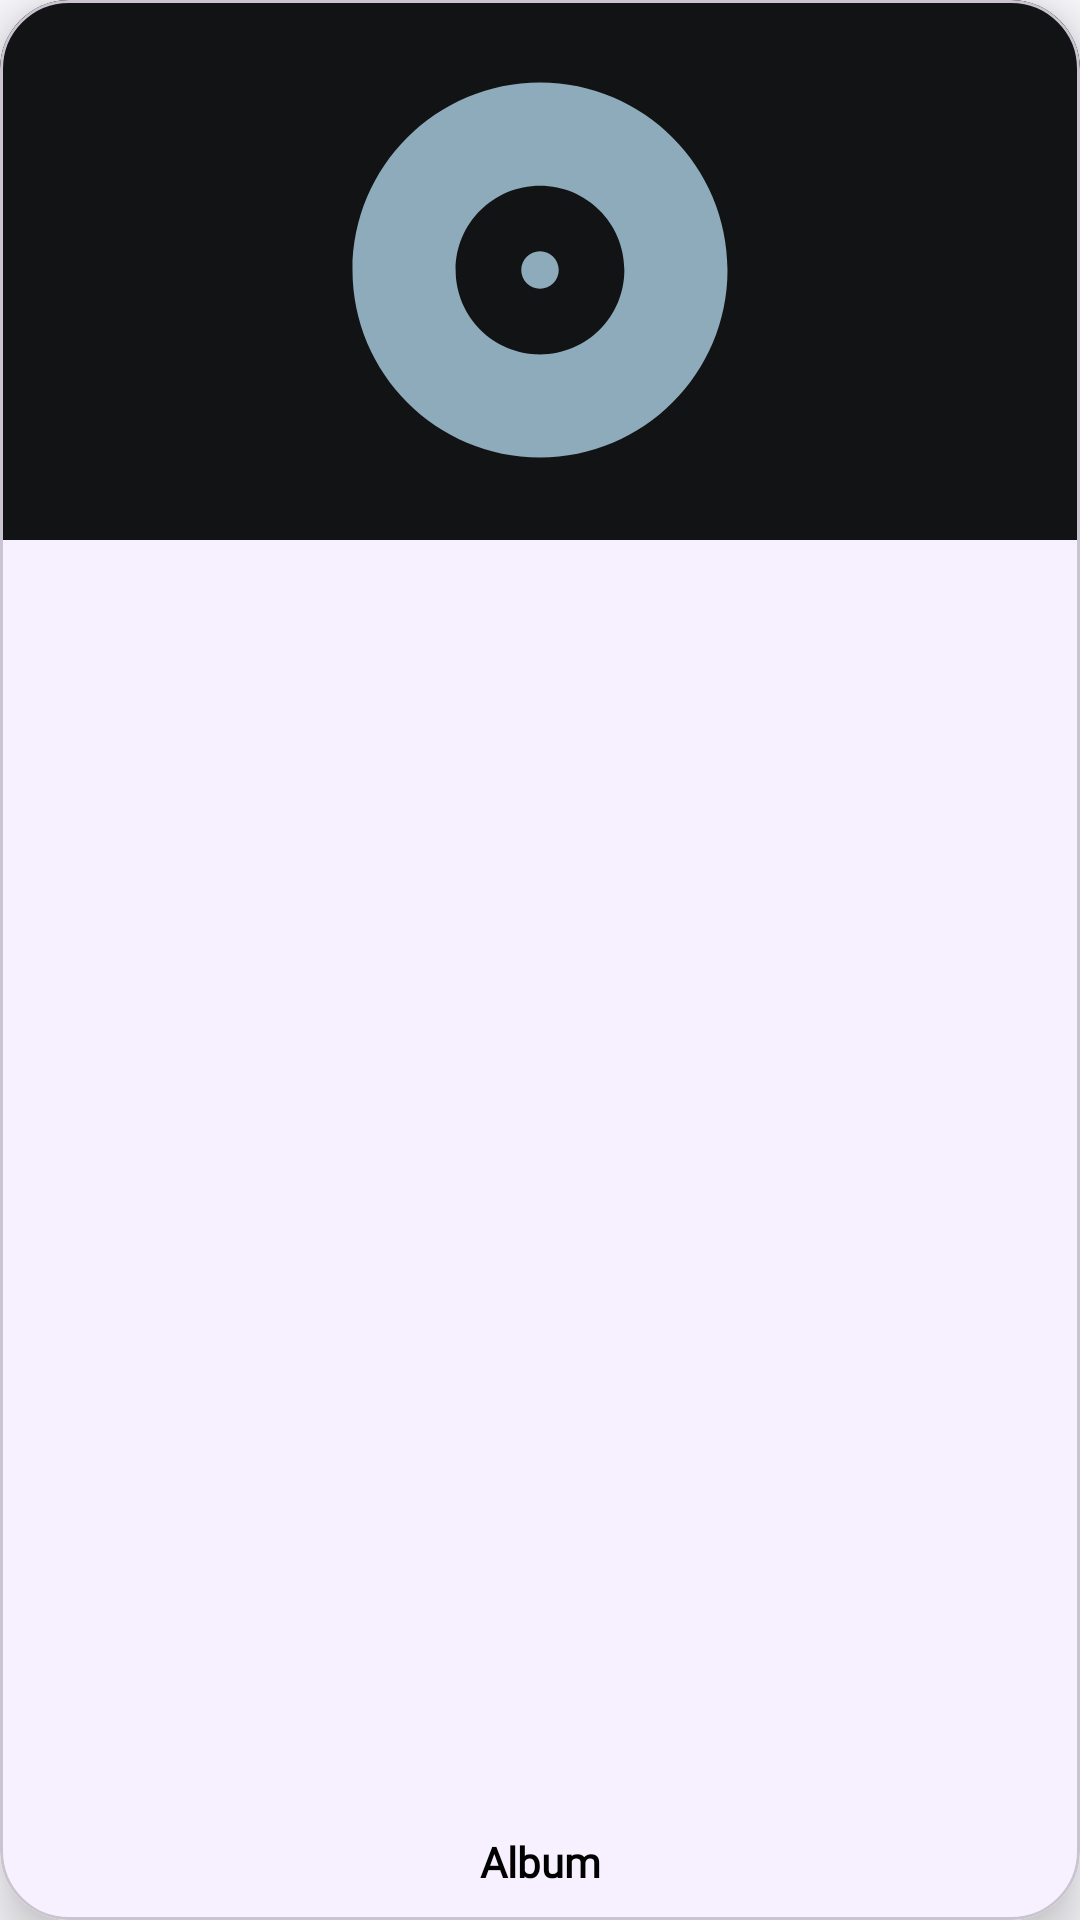

Write the Android layout XML for this screen, with the resource values it uses.
<!-- AndroidManifest.xml: application theme Theme.VirtualMusicPlayer -->
<!-- res/layout/album_item.xml -->
<?xml version="1.0" encoding="utf-8"?>
<com.google.android.material.card.MaterialCardView xmlns:android="http://schemas.android.com/apk/res/android"
    xmlns:app="http://schemas.android.com/apk/res-auto"
    android:id="@+id/album_items"
    android:layout_width="match_parent"
    android:layout_height="220dp"
    app:cardCornerRadius="23dp"
    app:cardElevation="10dp"
    android:background="?selectableItemBackground"
    android:layout_marginVertical="14dp"
    android:layout_marginHorizontal="10dp">

    <RelativeLayout
        android:id="@+id/relative_layout_cardView"
        android:layout_width="match_parent"
        android:layout_height="match_parent"
        android:background="@color/colorPrimary">

        <RelativeLayout
            android:layout_width="match_parent"
            android:layout_height="180dp"
            android:background="@color/myTint2">

            <ImageView
                android:id="@+id/album_image"
                android:layout_width="match_parent"
                android:layout_height="match_parent"
                android:layout_centerHorizontal="true"
                android:scaleType="center"
                android:src="@drawable/album_art"
                android:contentDescription="@string/album" />

        </RelativeLayout>

        <com.google.android.material.textview.MaterialTextView
            android:id="@+id/album_name"
            android:layout_width="match_parent"
            android:layout_marginHorizontal="10dp"
            android:layout_marginVertical="10dp"
            android:layout_height="wrap_content"
            android:layout_alignParentBottom="true"
            android:text="@string/album"
            android:textSize="14sp"
            android:textColor="@color/black"
            android:ellipsize="marquee"
            android:marqueeRepeatLimit="marquee_forever"
            android:singleLine="true"
            android:gravity="center_horizontal"
            android:layout_centerHorizontal="true"
            android:textFontWeight="700"
            android:fontFamily="@font/poppins_rg" />

    </RelativeLayout>


</com.google.android.material.card.MaterialCardView>
<!-- resources referenced by this layout -->
<resources>
  <color name="black">#000000</color>
  <color name="colorPrimary">#F7F1FF</color>
  <color name="myTint2">#121314</color>
  <!-- drawable album_art (drawable) -->
  <vector android:height="150dp" android:tint="@color/myTint4"
      android:viewportHeight="24" android:viewportWidth="24"
      android:width="150dp" xmlns:android="http://schemas.android.com/apk/res/android">
      <path android:fillColor="@android:color/white" android:pathData="M12,2C6.48,2 2,6.48 2,12s4.48,10 10,10 10,-4.48 10,-10S17.52,2 12,2zM12,16.5c-2.49,0 -4.5,-2.01 -4.5,-4.5S9.51,7.5 12,7.5s4.5,2.01 4.5,4.5 -2.01,4.5 -4.5,4.5zM12,11c-0.55,0 -1,0.45 -1,1s0.45,1 1,1 1,-0.45 1,-1 -0.45,-1 -1,-1z"/>
  </vector>
  <string name="album">Album</string>
  <style name="Theme.VirtualMusicPlayer" parent="Theme.Material3.DynamicColors.DayNight.NoActionBar">
  
  
  
  
  
  
      </style>
  <color name="myTint4">#8DABBB</color>
</resources>
